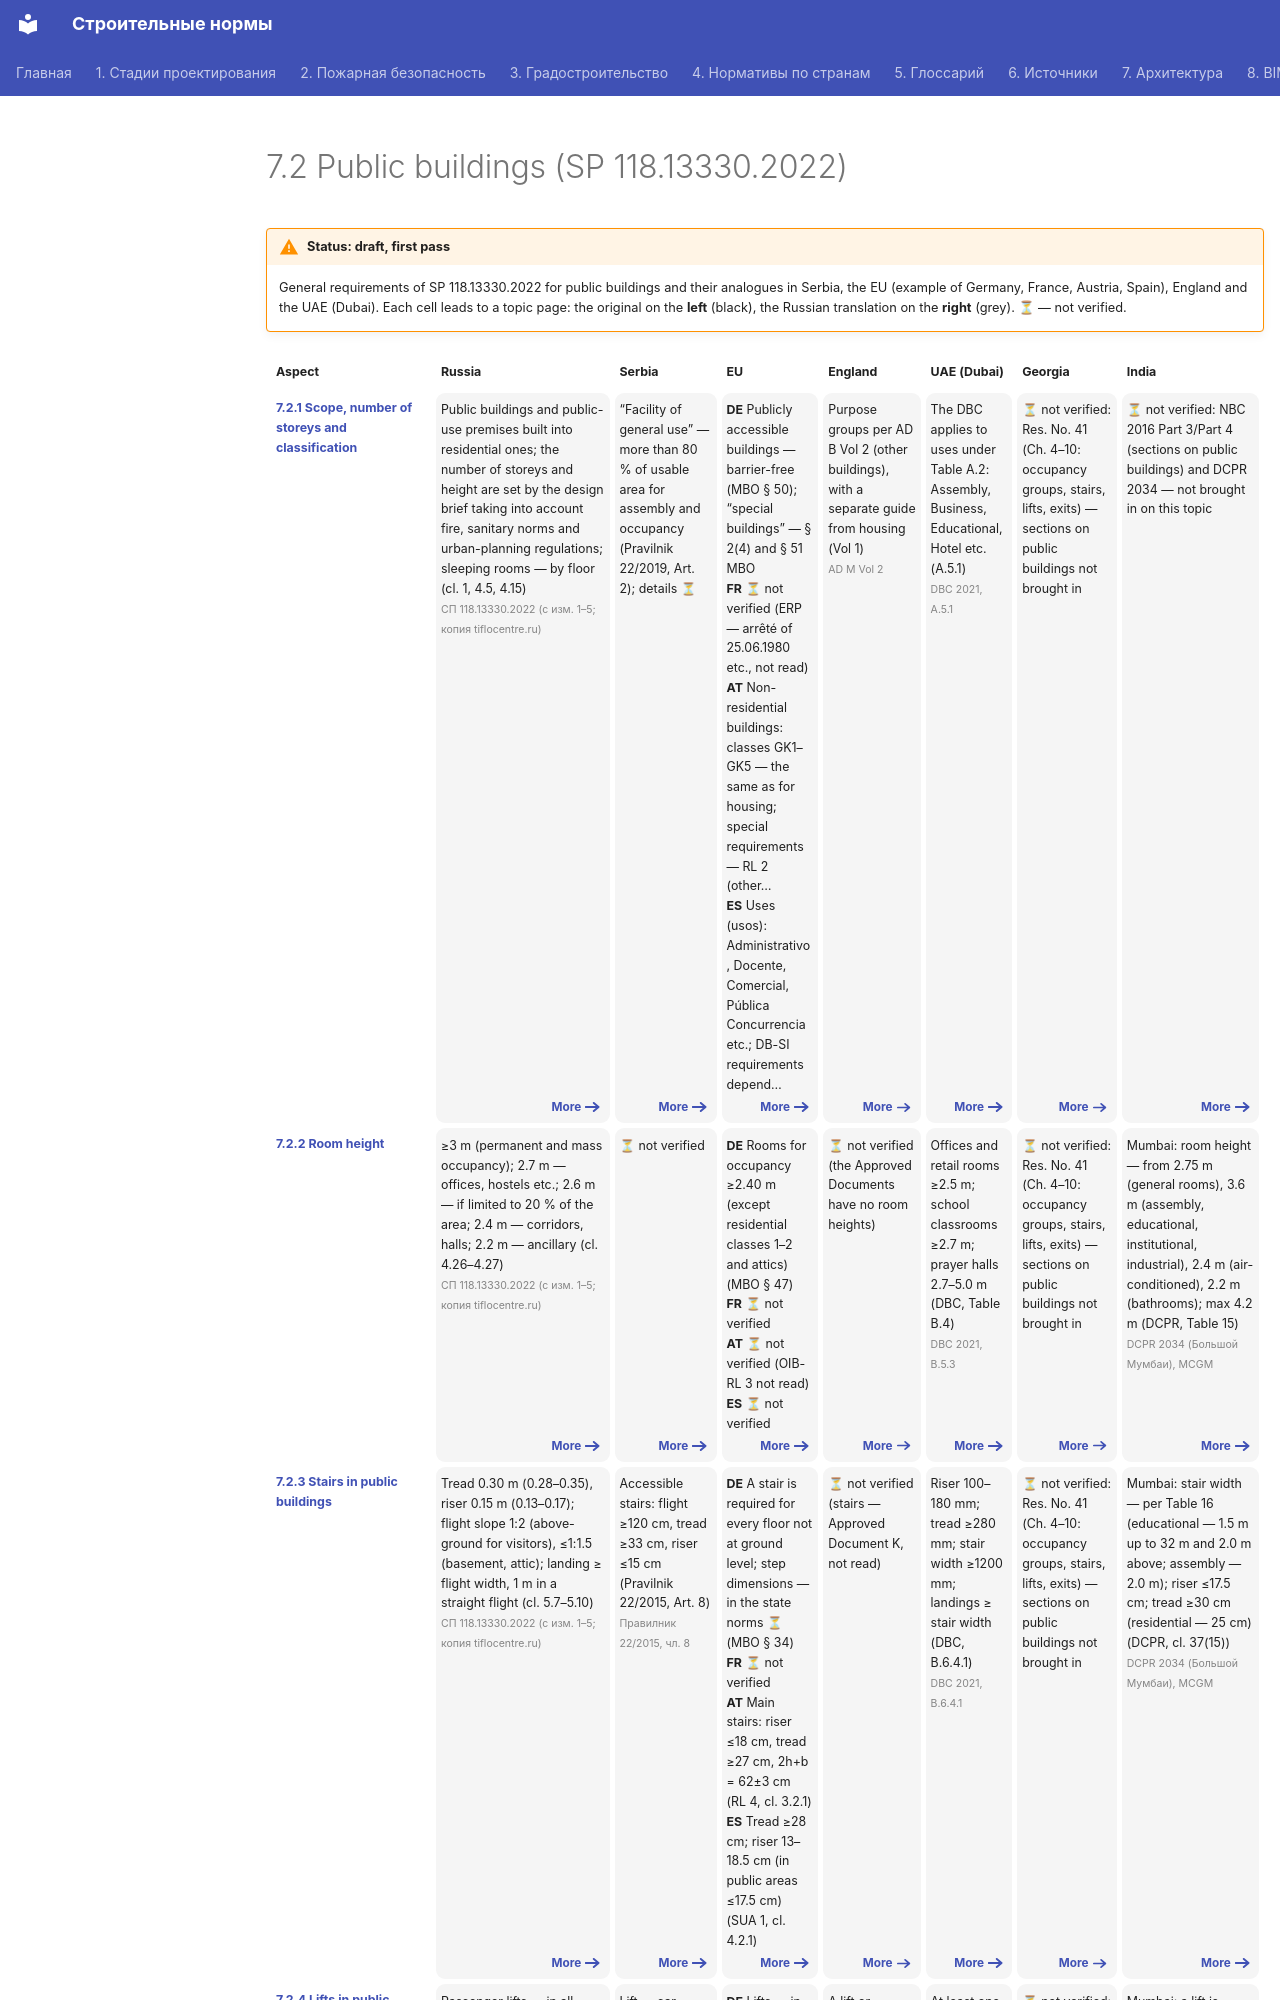

repository: kuskuznetsova-ux/building_codes · page: obshchestvennye/index.en/index.html · generator: mkdocs

---
hide:
  - toc
---

# 7.2 Public buildings (SP 118.13330.2022)

!!! warning "Status: draft, first pass"
    General requirements of SP 118.13330.2022 for public buildings and their analogues in Serbia, the EU (example of Germany, France, Austria, Spain), England and the UAE (Dubai). Each cell leads to a topic page: the original on the **left** (black), the Russian translation on the **right** (grey). **⏳** — not verified.

<div class="matrix fire" markdown>
